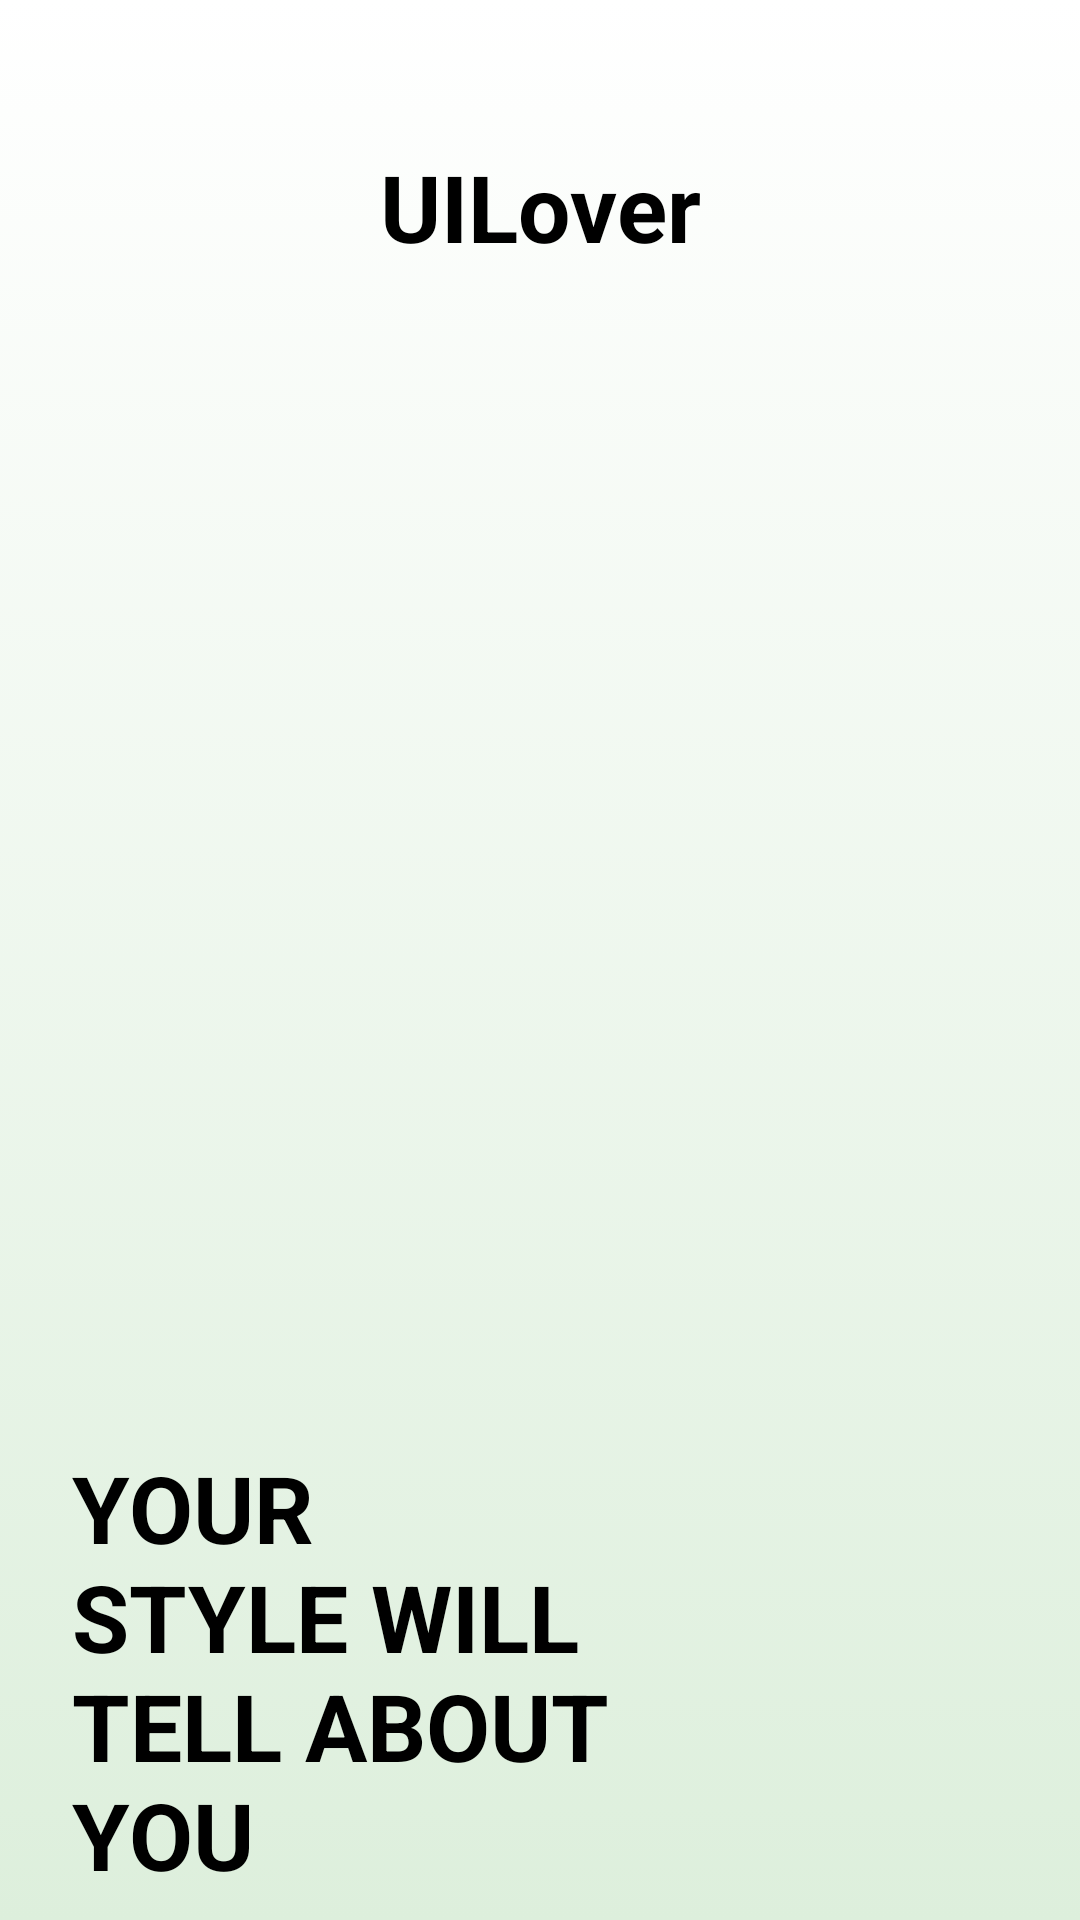

Here is an Android app screen rendered from its layout file. Give the layout XML and the strings, colors and styles it references.
<!-- AndroidManifest.xml: application theme Theme.OnlyFanshop -->
<!-- res/layout/activity_splash.xml -->
<?xml version="1.0" encoding="utf-8"?>
<androidx.constraintlayout.widget.ConstraintLayout xmlns:android="http://schemas.android.com/apk/res/android"
    xmlns:app="http://schemas.android.com/apk/res-auto"
    xmlns:tools="http://schemas.android.com/tools"
    android:id="@+id/main"
    android:layout_width="match_parent"
    android:background="@drawable/gradient_green_bg"
    android:layout_height="match_parent"
    tools:context=".activity.SplashActivity">

    <ScrollView
        android:layout_width="match_parent"
        android:layout_height="match_parent">

        <LinearLayout
            android:layout_width="match_parent"
            android:layout_height="wrap_content"
            android:orientation="vertical" >

            <TextView
                android:id="@+id/textView"
                android:layout_width="match_parent"
                android:layout_height="wrap_content"
                android:text="@string/uilover"
                android:textColor="@color/black"
                android:textStyle="bold"
                android:textSize="31sp"
                android:textAlignment="center"
                android:layout_marginTop="48dp"
                android:layout_marginBottom="32dp"/>

            <ImageView
                android:id="@+id/imageView2"
                android:layout_width="match_parent"
                android:layout_height="360dp"
                app:srcCompat="@drawable/profile" />

            <TextView
                android:id="@+id/textView2"
                android:layout_width="match_parent"
                android:layout_height="wrap_content"
                android:text="@string/splash_title"
                android:textSize="31sp"
                android:textStyle="bold"
                android:textColor="@color/black"
                android:layout_marginStart="24dp"/>

            <androidx.appcompat.widget.AppCompatButton
                style="@android:style/Widget.Button"
                android:textSize="18sp"
                android:id="@+id/startBtn"
                android:layout_width="match_parent"
                android:layout_height="wrap_content"
                android:text="@string/let_s_get_started"
                android:textColor="@color/white"
                android:background="@drawable/green_bg"
                android:layout_margin="24dp"/>

            <TextView
                android:id="@+id/textView3"
                android:layout_width="match_parent"
                android:layout_height="wrap_content"
                android:textColor="@color/black"
                android:textAlignment="center"
                android:text="@string/already_have_an_account_signin" />

        </LinearLayout>
    </ScrollView>
</androidx.constraintlayout.widget.ConstraintLayout>
<!-- resources referenced by this layout -->
<resources>
  <color name="black">#FF000000</color>
  <color name="white">#FFFFFFFF</color>
  <!-- drawable gradient_green_bg (drawable) -->
  <?xml version="1.0" encoding="utf-8"?>
  <selector xmlns:android="http://schemas.android.com/apk/res/android">
  <item>
      <shape android:shape="rectangle">
          <gradient android:startColor="#ffffff"
              android:endColor="#ddefdc"
              android:angle="270"/>
      </shape>
  </item>
  </selector>
  <string name="already_have_an_account_signin">Already have an account? <font color="#3DDC84">Sign In</font></string>
  <string name="let_s_get_started">Let\'s Get Started</string>
  <string name="splash_title">YOUR\nSTYLE WILL\nTELL ABOUT\nYOU</string>
  <string name="uilover">UILover</string>
</resources>
